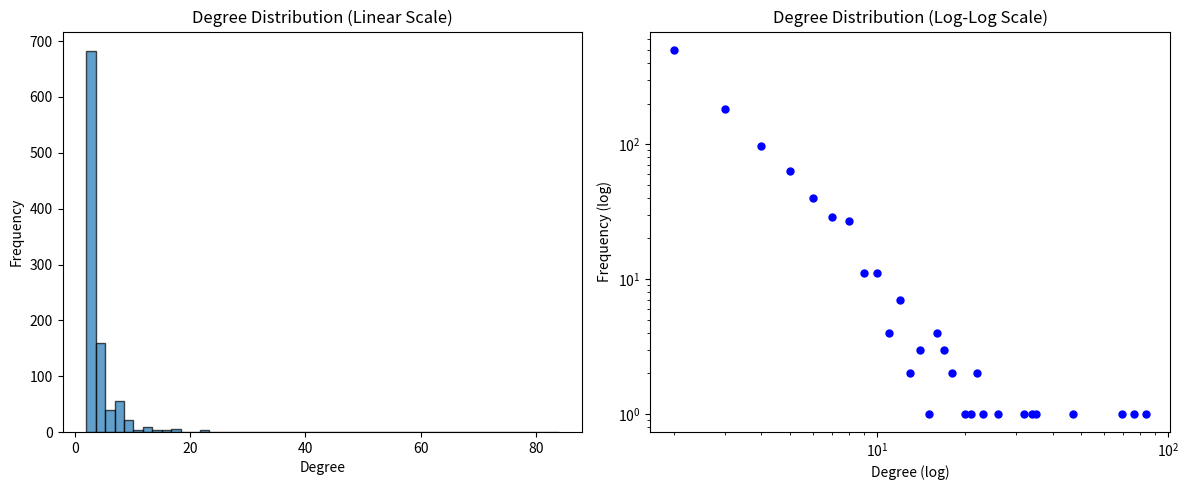

Reproduce this figure in Python.

# %% [markdown]
# # Experiment 4: Barabasi-Albert (BA) Scale-Free Network Model
# 
# **Aim**: Implementation of random scale-free network growth model (Barabasi-Albert) and analysis of network properties.
# 
# **Theory**:
# The Barabasi-Albert model generates scale-free networks using **Preferential Attachment**, where new nodes are more likely to attach to well-connected nodes (rich get richer).
# Key Property: Degree distribution follows a Power Law ($P(k) \sim k^{-\gamma}$).

# %%
import networkx as nx
import matplotlib.pyplot as plt
import numpy as np

# %%
# Parameters
N = 1000  # Number of nodes
m = 2     # Number of edges to attach from a new node to existing nodes

# Create BA Graph
G = nx.barabasi_albert_graph(N, m, seed=42)

# %%
# Metrics Analysis
print(f"Number of Nodes: {G.number_of_nodes()}")
print(f"Number of Edges: {G.number_of_edges()}")

# Average Clustering
avg_clustering = nx.average_clustering(G)
print(f"Average Clustering Coefficient: {avg_clustering:.4f}")

# Average Path Length (might be slow for very large N, but ok for 1000)
# We calculate it on the giant component if checking ensures connectivity (BA is usually connected if m >= 1)
if nx.is_connected(G):
    avg_path_len = nx.average_shortest_path_length(G)
    print(f"Average Shortest Path Length: {avg_path_len:.4f}")
else:
    print("Graph is not fully connected.")

# %%
# Visualizing Degree Distribution (Core of Scale-Free Property)
degrees = [d for n, d in G.degree()]

plt.figure(figsize=(12, 5))

# Linear Scale
plt.subplot(1, 2, 1)
plt.hist(degrees, bins=50, edgecolor='black', alpha=0.7)
plt.title("Degree Distribution (Linear Scale)")
plt.xlabel("Degree")
plt.ylabel("Frequency")

# Log-Log Scale
plt.subplot(1, 2, 2)
# Calculate frequency count
degree_freq = nx.degree_histogram(G)
degrees_vals = range(len(degree_freq))
# Filter zeros for log plot
x = [d for d in degrees_vals if degree_freq[d] > 0]
y = [degree_freq[d] for d in degrees_vals if degree_freq[d] > 0]

plt.loglog(x, y, 'bo', markersize=5)
plt.title("Degree Distribution (Log-Log Scale)")
plt.xlabel("Degree (log)")
plt.ylabel("Frequency (log)")

plt.tight_layout()
plt.show()

# %%
# Comparison with Random Graph (ER) for Clustering
# An ER graph with same N and similar average degree
avg_degree = 2 * G.number_of_edges() / N
p_equiv = avg_degree / (N - 1)
G_er = nx.erdos_renyi_graph(N, p_equiv, seed=42)

print(f"\nComparing Clustering Coefficient:")
print(f"BA Scale-Free: {avg_clustering:.4f}")
print(f"ER Random: {nx.average_clustering(G_er):.4f}")
print("Scale-free networks typically have higher clustering than random graphs of same sparsity, though small-world is "
      "better known for high clustering.") 
# Note: BA clustering is actually often low, decreasing with N, but higher than ER for large N in limit distributions.
# Small world (WS) maximizes clustering.

# %% [markdown]
# **Observation and Conclusion**:
# 1. **Power Law**: The log-log plot of the degree distribution shows a linear negative slope, characteristic of a Power Law. A few "hubs" have very high degree, while most nodes have low degree.
# 2. **Preferential Attachment**: The mechanism leads to the emergence of hubs.
# 3. **Path Length**: Scale-free networks are "ultra-small" worlds; the path lengths are short.
